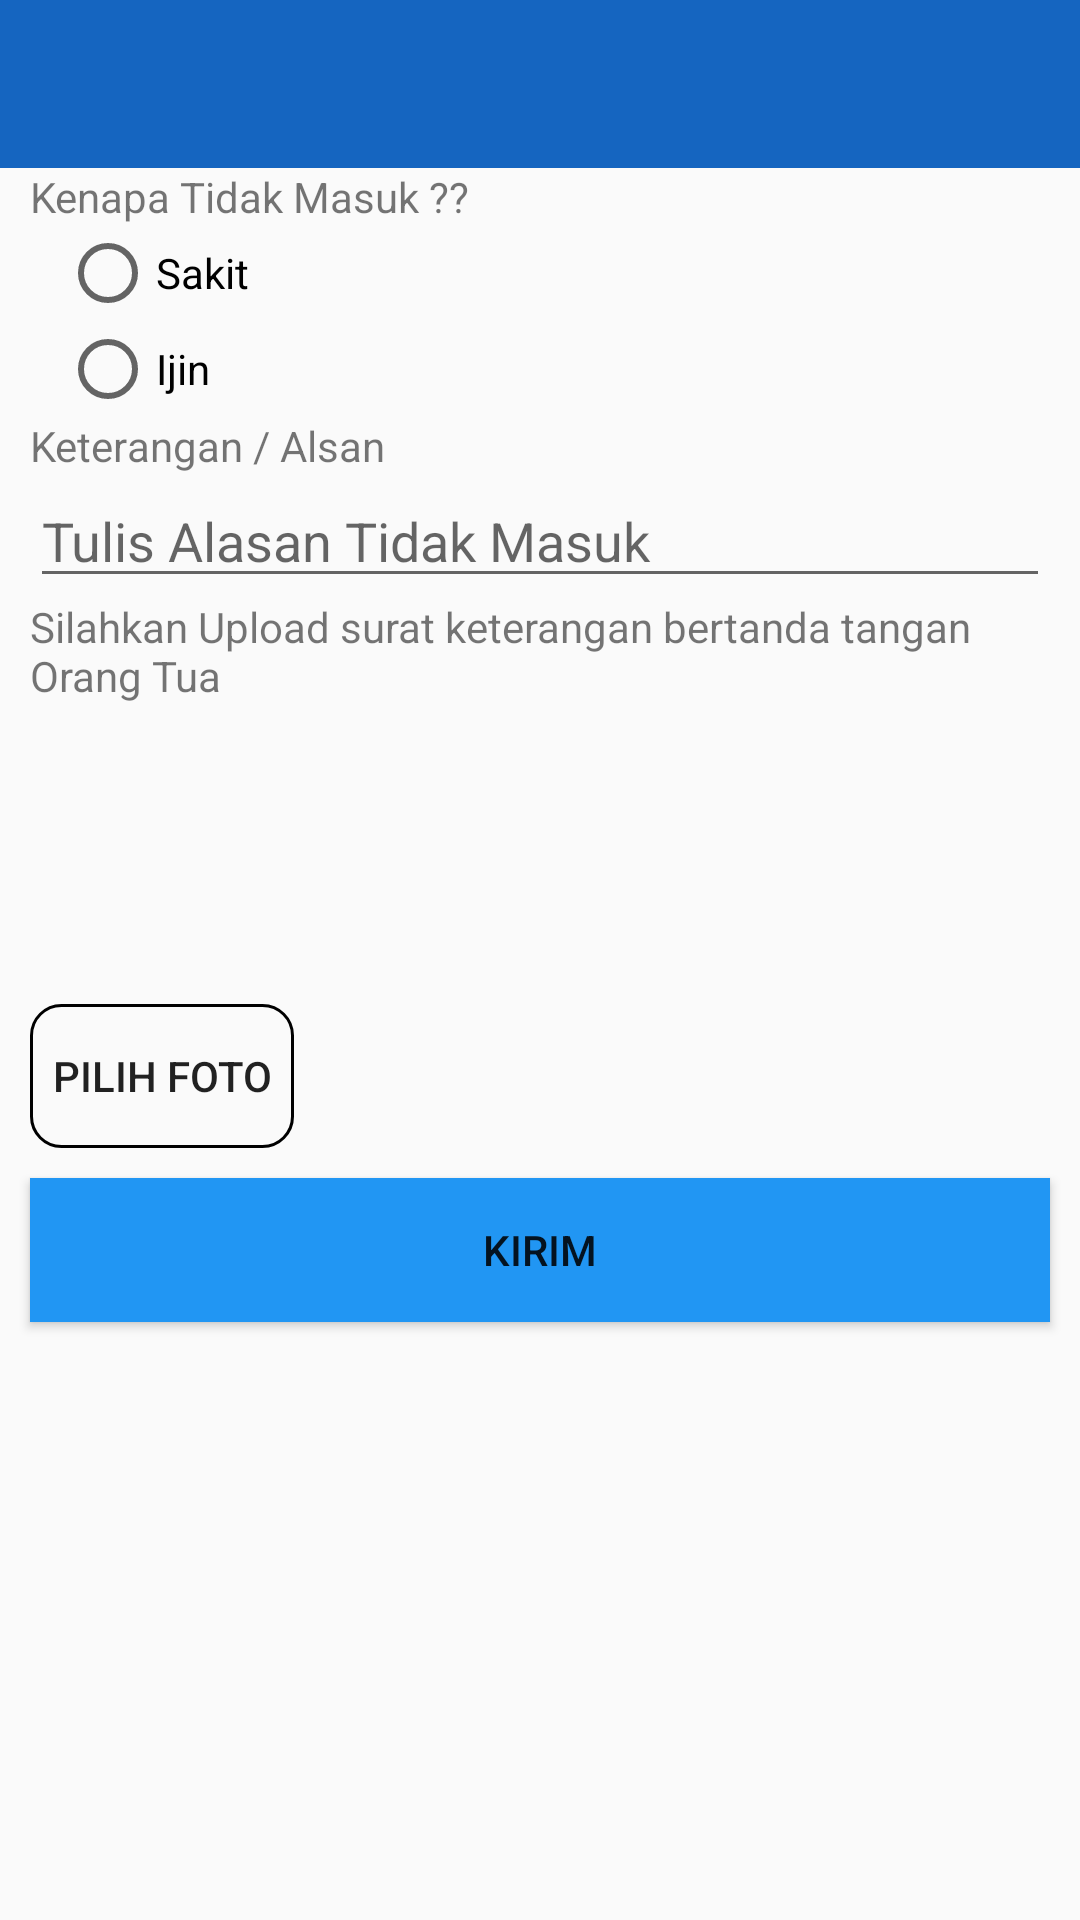

Here is an Android app screen rendered from its layout file. Give the layout XML and the strings, colors and styles it references.
<!-- AndroidManifest.xml: application theme AppTheme -->
<!-- res/layout/formijinsakit.xml -->
<?xml version="1.0" encoding="utf-8"?>
<RelativeLayout
    xmlns:android="http://schemas.android.com/apk/res/android" android:layout_width="match_parent"
    android:layout_height="match_parent">

    <android.support.v7.widget.Toolbar
        android:id="@+id/toolbarFormIjin"
        android:layout_width="match_parent"
        android:layout_height="wrap_content"
        android:background="@color/colorPrimaryDark"
        android:titleTextColor="#FFFFFF"/>

    <TextView
        android:id="@+id/tvkenapa"
        android:layout_marginLeft="10dp"
        android:layout_marginRight="10dp"
        android:layout_below="@+id/toolbarFormIjin"
        android:layout_width="wrap_content"
        android:layout_height="wrap_content"
        android:text="Kenapa Tidak Masuk ?? " />






















    <RadioGroup

        android:layout_marginLeft="10dp"
        android:layout_marginRight="10dp"
        android:layout_below="@+id/tvkenapa"
        android:id="@+id/radioKenapa"
        android:layout_width="wrap_content"
        android:layout_height="wrap_content" >

        <RadioButton

            android:layout_marginLeft="10dp"
            android:layout_marginRight="10dp"
            android:id="@+id/radioSakit"
            android:layout_width="wrap_content"
            android:layout_height="wrap_content"
            android:text="Sakit"/>
        <RadioButton

            android:layout_marginLeft="10dp"
            android:layout_marginRight="10dp"
            android:id="@+id/radioIjin"
            android:layout_width="wrap_content"
            android:layout_height="wrap_content"
        android:text="Ijin" />
    </RadioGroup>
    <TextView
        android:layout_marginLeft="10dp"
        android:layout_marginRight="10dp"
        android:layout_width="wrap_content"
        android:layout_height="wrap_content"
        android:id="@+id/tvKeterangan"
        android:layout_below="@id/radioKenapa"
        android:text="Keterangan / Alsan"/>

    <EditText
        android:id="@+id/edKeterangan"
        android:layout_width="match_parent"
        android:layout_height="wrap_content"
        android:layout_below="@+id/tvKeterangan"
        android:layout_marginLeft="10dp"
        android:layout_marginRight="10dp"
        android:ems="10"
        android:hint="Tulis Alasan Tidak Masuk"
        android:inputType="text|textMultiLine" />
    <TextView
        android:id="@+id/pesanAbsen"
        android:layout_below="@id/edKeterangan"
        android:layout_marginLeft="10dp"
        android:layout_marginRight="10dp"
        android:layout_width="wrap_content"
        android:layout_height="wrap_content"
        android:text="Silahkan Upload surat keterangan bertanda tangan Orang Tua"/>
    <ImageView
        android:layout_marginLeft="10dp"
        android:layout_marginRight="10dp"
        android:layout_below="@id/pesanAbsen"
        android:layout_width="100dp"
        android:layout_height="100dp"
        android:id="@+id/fotosurat"/>
    <Button
        android:layout_marginLeft="10dp"
        android:layout_marginRight="10dp"
        android:layout_width="wrap_content"
        android:background="@drawable/round_bg"
        android:layout_height="wrap_content"
        android:id="@+id/pilihfoto"
        android:text="Pilih Foto"
        android:layout_below="@id/fotosurat"/>
    <Button
        android:layout_marginLeft="10dp"
        android:layout_marginRight="10dp"
        android:layout_marginTop="10dp"
        android:background="@color/colorPrimary"
        android:layout_width="match_parent"
        android:layout_height="wrap_content"
        android:id="@+id/kirimIjin"
        android:text="Kirim"
        android:layout_below="@id/pilihfoto"/>

</RelativeLayout>
<!-- resources referenced by this layout -->
<resources>
  <color name="colorPrimary">#2196F3</color>
  <color name="colorPrimaryDark">#1565C0</color>
  <!-- drawable round_bg (drawable) -->
  <?xml version="1.0" encoding="utf-8"?>
  <shape xmlns:android="http://schemas.android.com/apk/res/android"
      android:padding="16dp"
  
      android:shape="rectangle">
      <stroke
  
          android:width="1dp"
          android:color="@android:color/black" />
      <corners android:radius="10dp" />
  </shape>
  <style name="AppTheme" parent="Theme.AppCompat.Light.NoActionBar">
          
          <item name="windowNoTitle">true</item>
          <item name="windowActionBar">false</item>
          <item name="colorPrimary">@color/colorPrimary</item>
          <item name="colorPrimaryDark">@color/colorPrimaryDark</item>
          <item name="colorAccent">@color/colorAccent</item>
      </style>
  <color name="colorAccent">#1976D2</color>
</resources>
